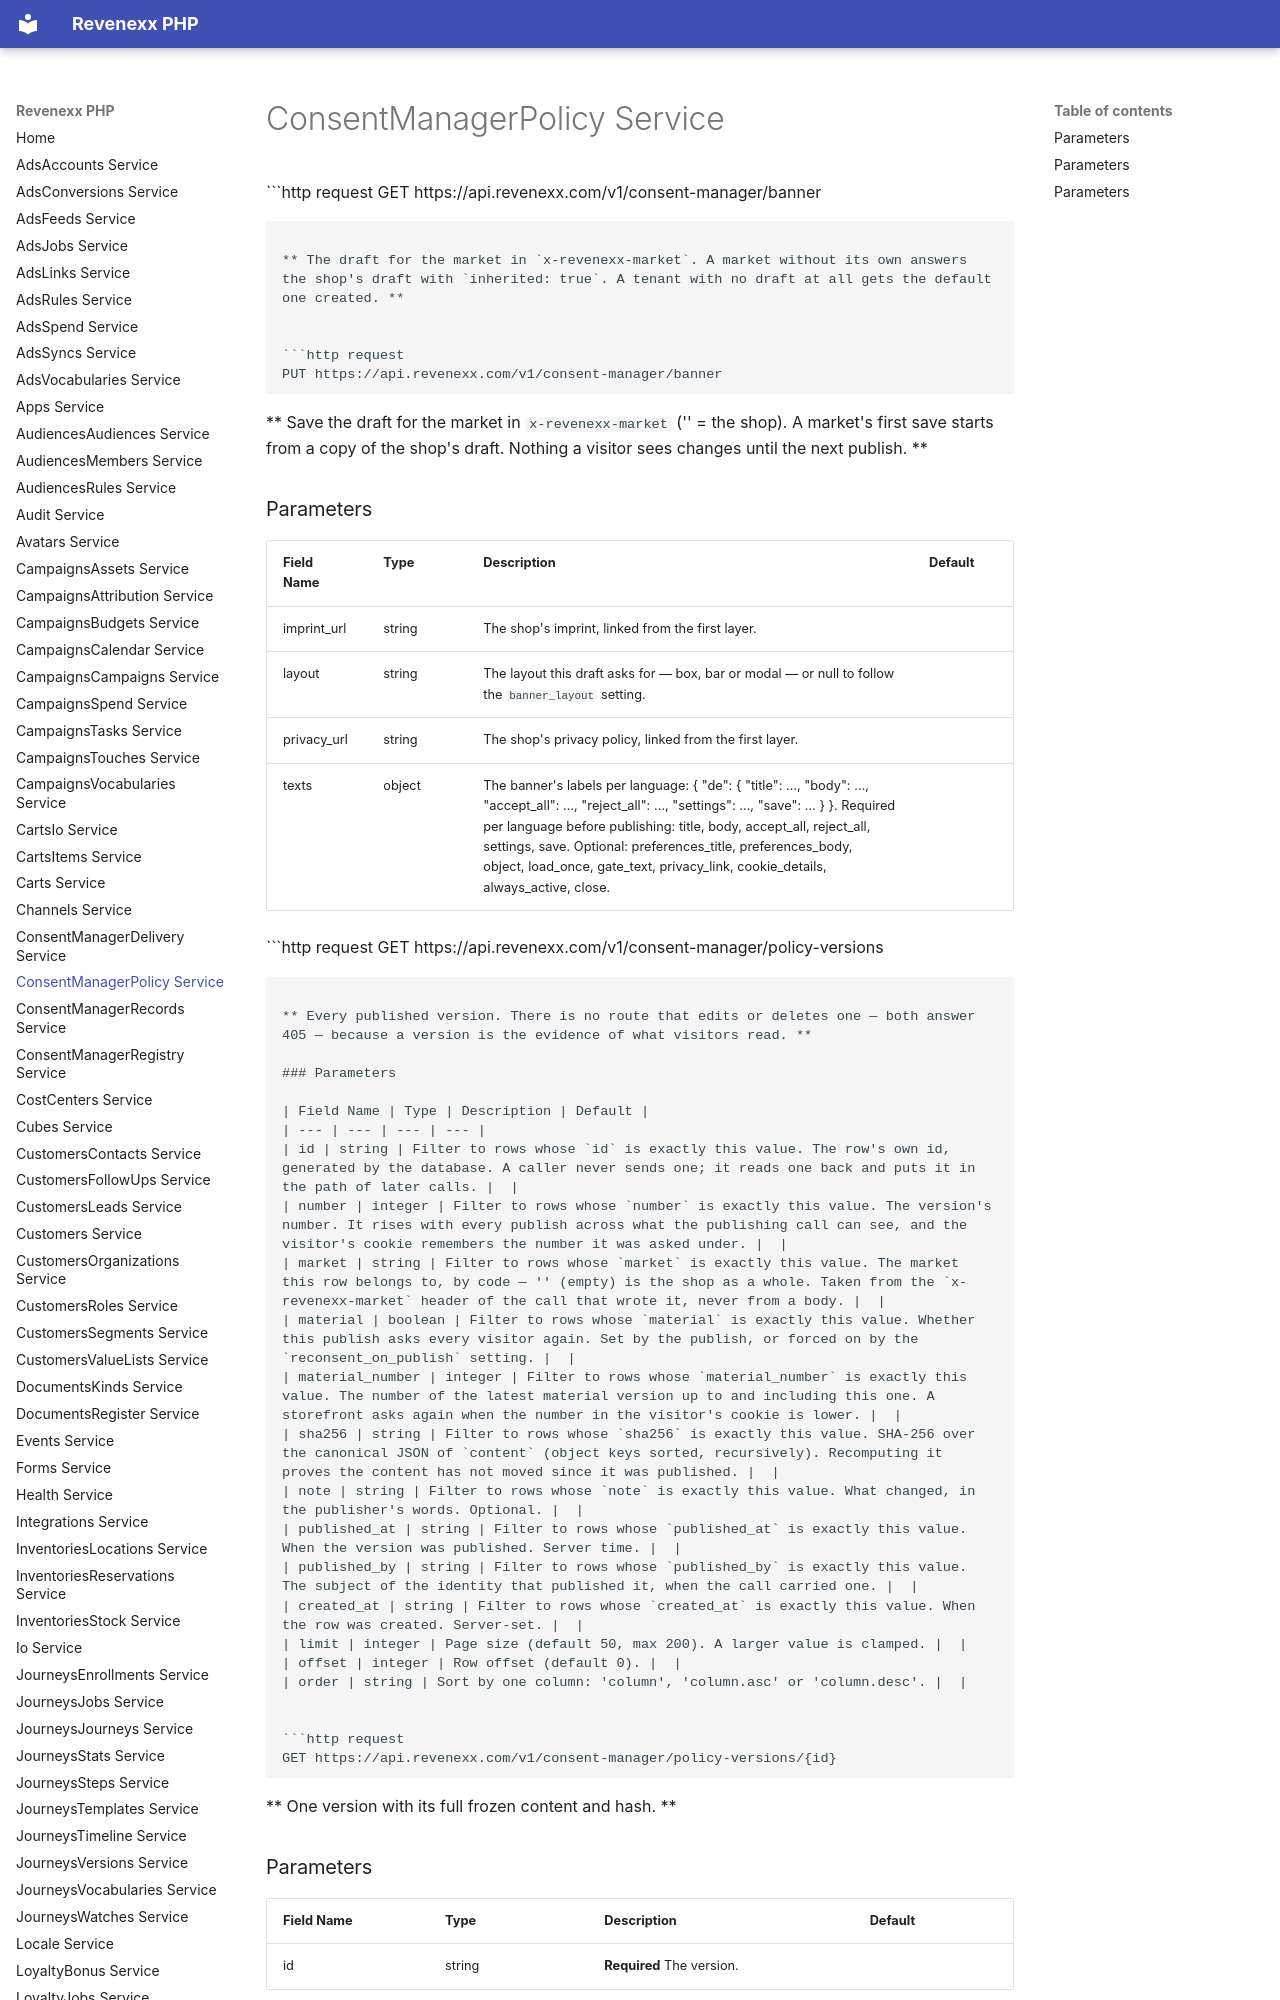

repository: revenexx-sdks/php · page: consent-manager.policy/index.html · generator: mkdocs

# ConsentManagerPolicy Service


```http request
GET https://api.revenexx.com/v1/consent-manager/banner
```

** The draft for the market in `x-revenexx-market`. A market without its own answers the shop's draft with `inherited: true`. A tenant with no draft at all gets the default one created. **


```http request
PUT https://api.revenexx.com/v1/consent-manager/banner
```

** Save the draft for the market in `x-revenexx-market` ('' = the shop). A market's first save starts from a copy of the shop's draft. Nothing a visitor sees changes until the next publish. **

### Parameters

| Field Name | Type | Description | Default |
| --- | --- | --- | --- |
| imprint_url | string | The shop's imprint, linked from the first layer. |  |
| layout | string | The layout this draft asks for — box, bar or modal — or null to follow the `banner_layout` setting. |  |
| privacy_url | string | The shop's privacy policy, linked from the first layer. |  |
| texts | object | The banner's labels per language: { "de": { "title": …, "body": …, "accept_all": …, "reject_all": …, "settings": …, "save": … } }. Required per language before publishing: title, body, accept_all, reject_all, settings, save. Optional: preferences_title, preferences_body, object, load_once, gate_text, privacy_link, cookie_details, always_active, close. |  |


```http request
GET https://api.revenexx.com/v1/consent-manager/policy-versions
```

** Every published version. There is no route that edits or deletes one — both answer 405 — because a version is the evidence of what visitors read. **
